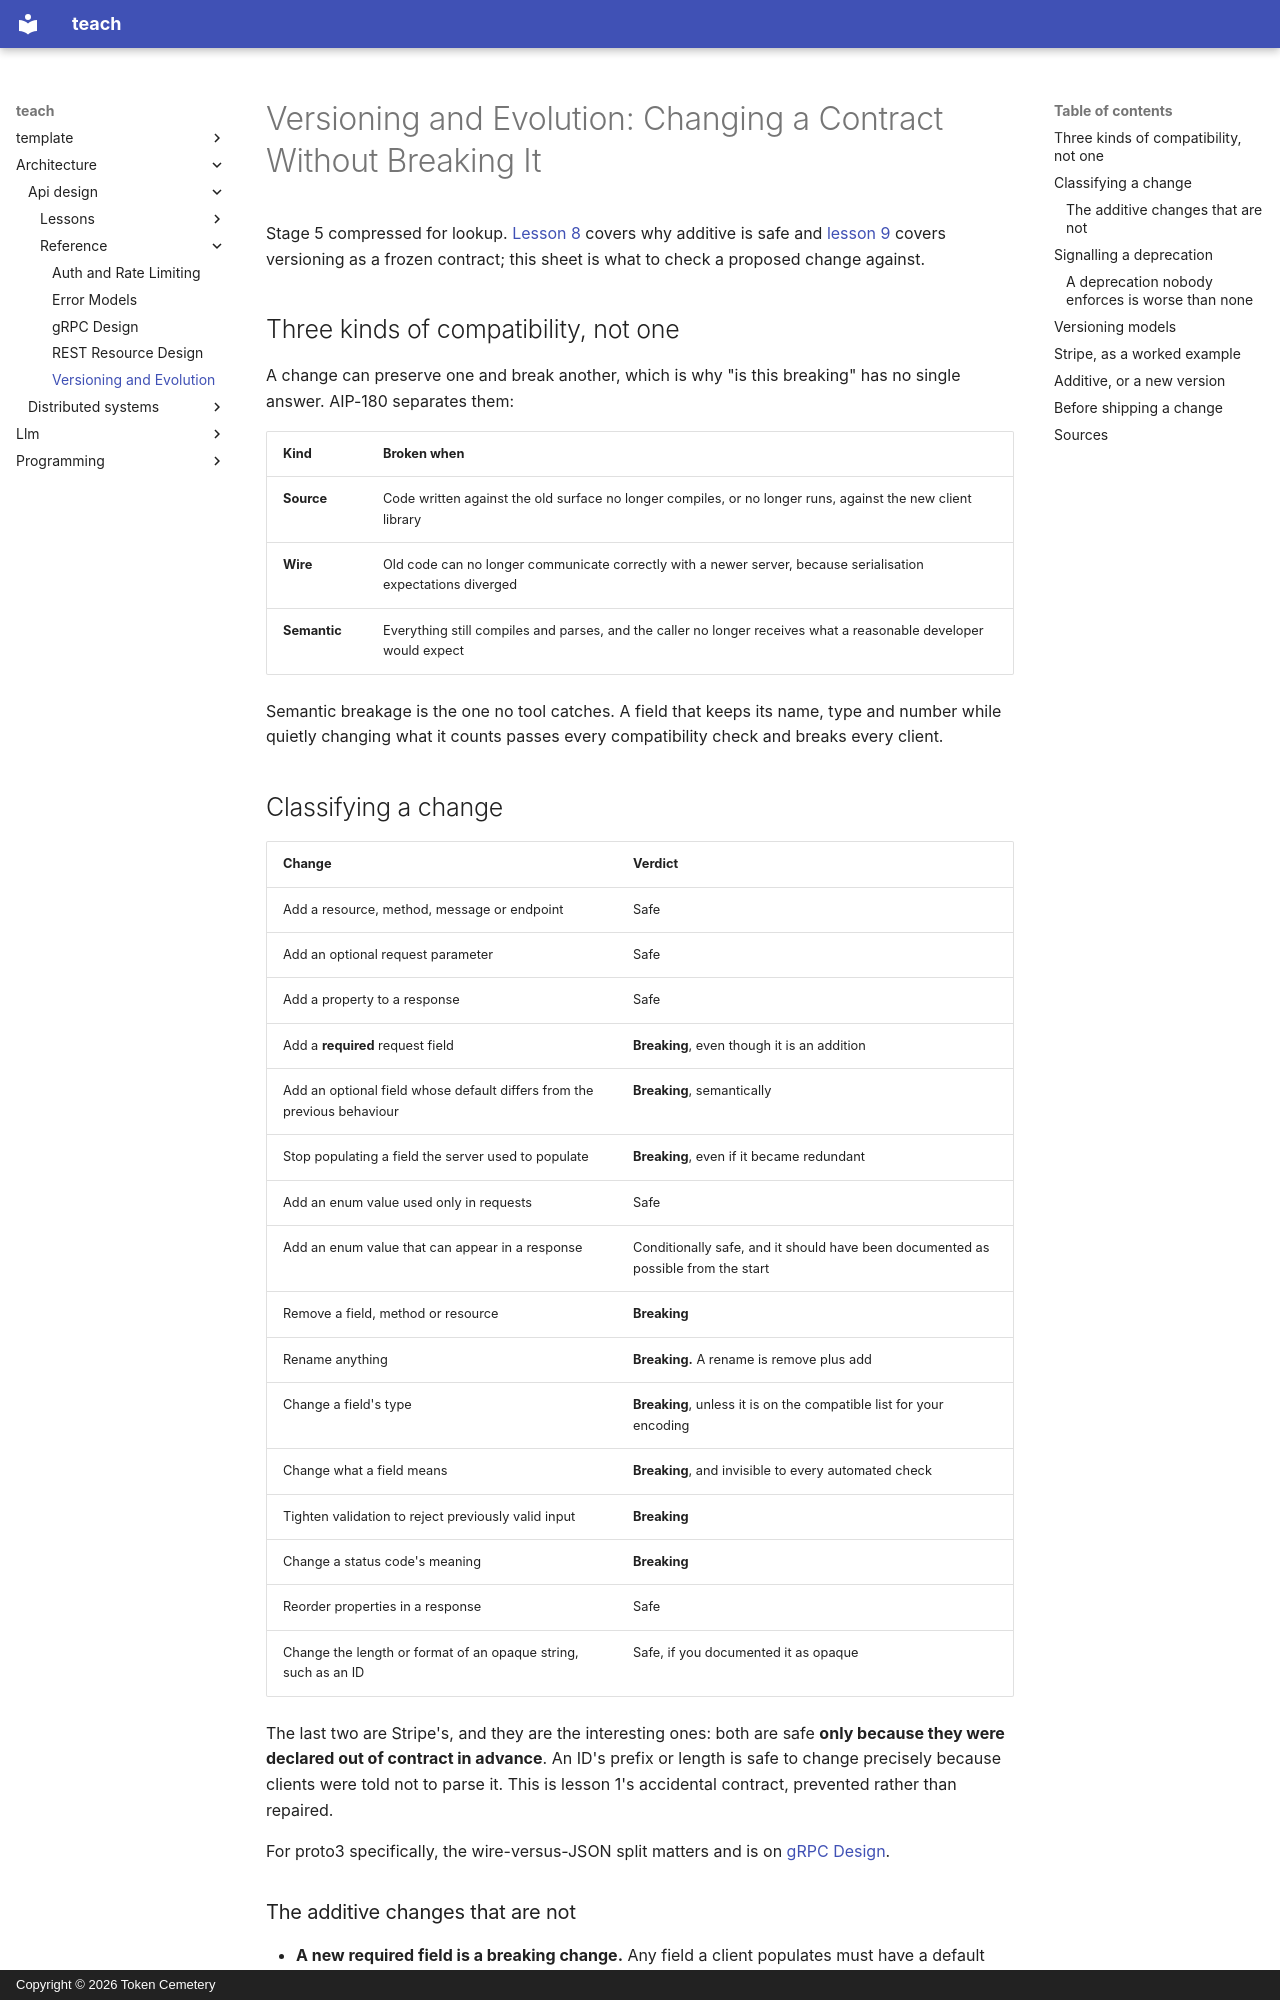

repository: TokenCemetery/teach · page: architecture/api-design/reference/versioning-and-evolution/index.html · generator: mkdocs · copyright: Copyright © 2026 Token Cemetery

---
title: Versioning and Evolution
description: "Which changes break which kind of compatibility, how to signal a deprecation so tooling can see it, and the versioning models to choose between"
type: reference
---

# Versioning and Evolution: Changing a Contract Without Breaking It

Stage 5 compressed for lookup. [Lesson 8](../lessons/0008-additive-changes-and-deprecation.md) covers why additive is safe and [lesson 9](../lessons/0009-versioning-and-migration-strategy.md) covers versioning as a frozen contract; this sheet is what to check a proposed change against.

## Three kinds of compatibility, not one

A change can preserve one and break another, which is why "is this breaking" has no single answer. AIP-180 separates them:

| Kind | Broken when |
|---|---|
| **Source** | Code written against the old surface no longer compiles, or no longer runs, against the new client library |
| **Wire** | Old code can no longer communicate correctly with a newer server, because serialisation expectations diverged |
| **Semantic** | Everything still compiles and parses, and the caller no longer receives what a reasonable developer would expect |

Semantic breakage is the one no tool catches. A field that keeps its name, type and number while quietly changing what it counts passes every compatibility check and breaks every client.

## Classifying a change

| Change | Verdict |
|---|---|
| Add a resource, method, message or endpoint | Safe |
| Add an optional request parameter | Safe |
| Add a property to a response | Safe |
| Add a **required** request field | **Breaking**, even though it is an addition |
| Add an optional field whose default differs from the previous behaviour | **Breaking**, semantically |
| Stop populating a field the server used to populate | **Breaking**, even if it became redundant |
| Add an enum value used only in requests | Safe |
| Add an enum value that can appear in a response | Conditionally safe, and it should have been documented as possible from the start |
| Remove a field, method or resource | **Breaking** |
| Rename anything | **Breaking.** A rename is remove plus add |
| Change a field's type | **Breaking**, unless it is on the compatible list for your encoding |
| Change what a field means | **Breaking**, and invisible to every automated check |
| Tighten validation to reject previously valid input | **Breaking** |
| Change a status code's meaning | **Breaking** |
| Reorder properties in a response | Safe |
| Change the length or format of an opaque string, such as an ID | Safe, if you documented it as opaque |

The last two are Stripe's, and they are the interesting ones: both are safe **only because they were declared out of contract in advance**. An ID's prefix or length is safe to change precisely because clients were told not to parse it. This is lesson 1's accidental contract, prevented rather than repaired.

For proto3 specifically, the wire-versus-JSON split matters and is on [gRPC Design](grpc-design.md).
